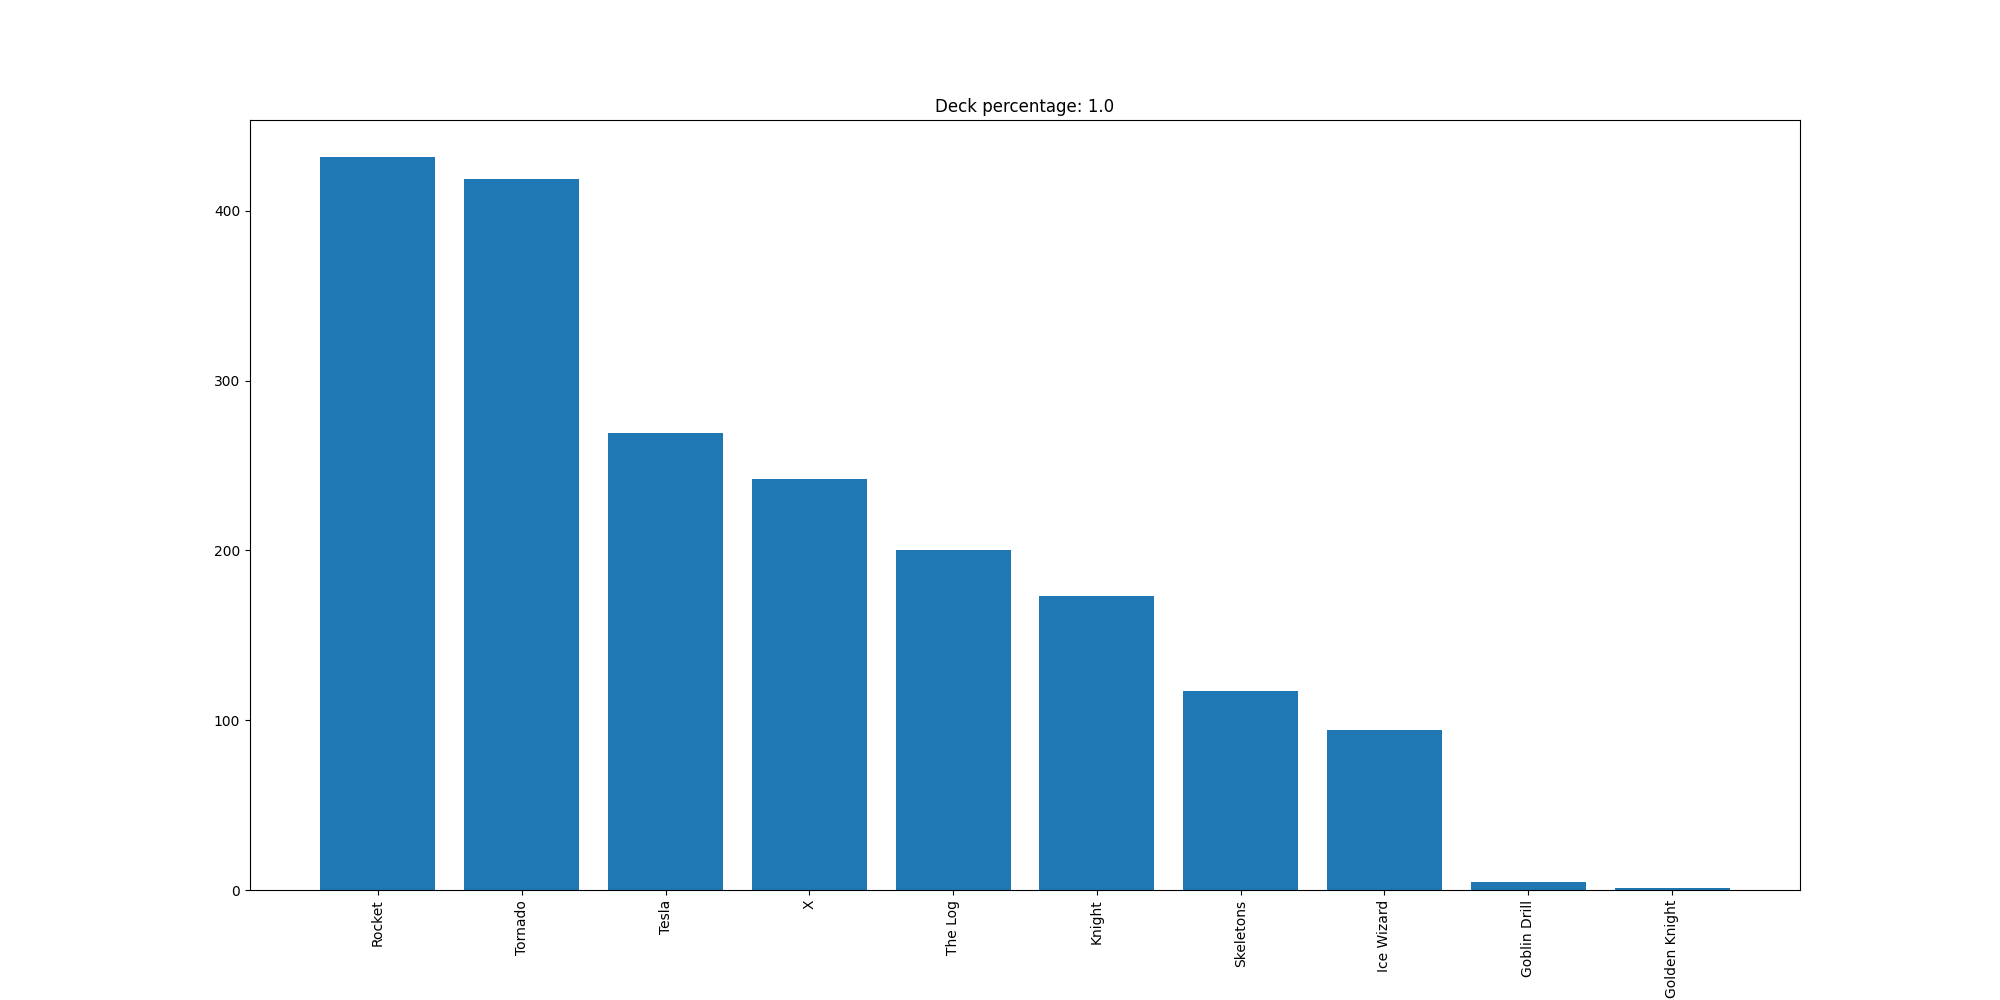

The table this chart was drawn from, first rows:
Rocket, 432
Tornado, 419
Tesla, 269
X, 242
The Log, 200
Knight, 173
Skeletons, 117
Ice Wizard, 94
Goblin Drill, 5
Golden Knight, 1
